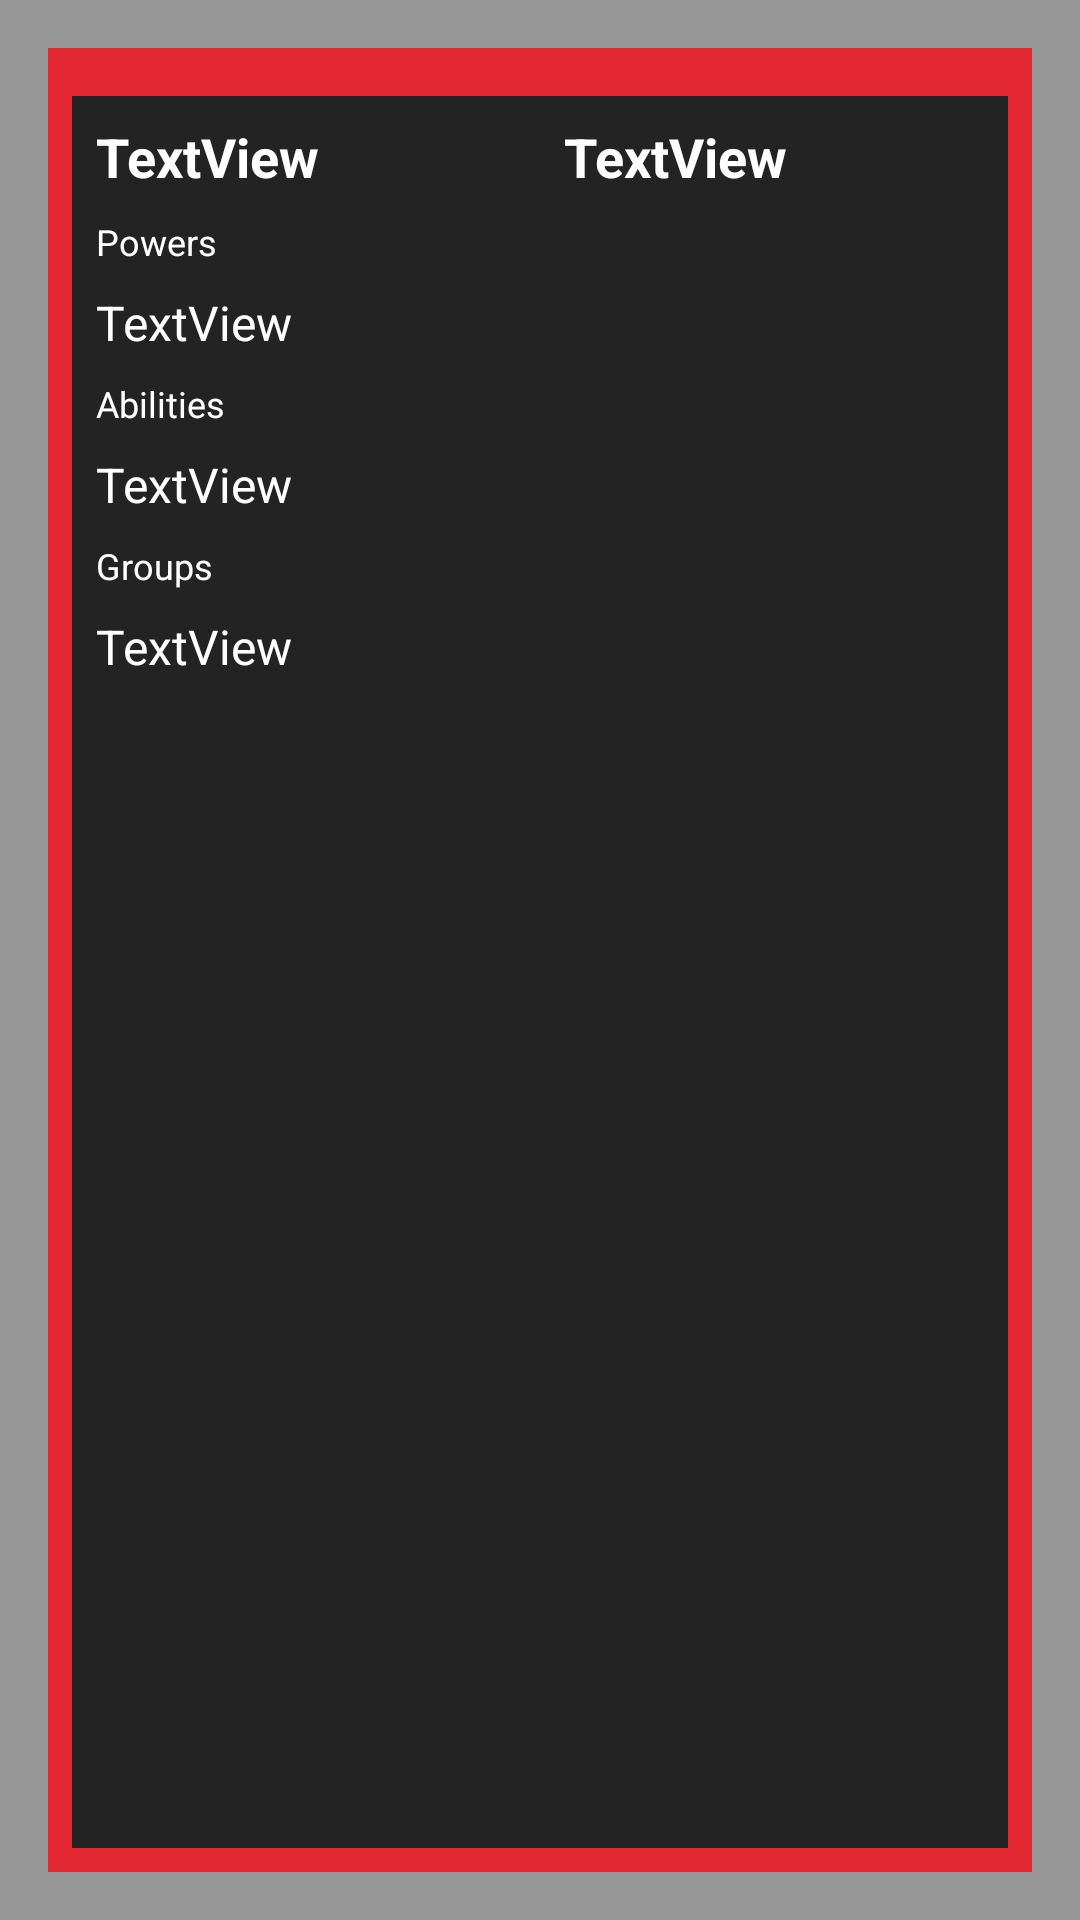

Reconstruct the res/layout file that produces this screen, plus the resources it refers to.
<!-- AndroidManifest.xml: application theme AppTheme -->
<!-- res/layout/fragment_hero_card.xml -->
<?xml version="1.0" encoding="utf-8"?>
<LinearLayout
        xmlns:android="http://schemas.android.com/apk/res/android"
        xmlns:app="http://schemas.android.com/apk/res-auto" xmlns:tools="http://schemas.android.com/tools"
        android:orientation="vertical"
        android:layout_width="match_parent"
        android:layout_height="match_parent"
        android:focusable="true"
        android:clickable="true"
        android:background="#66000000"
        tools:context=".view.HeroCard">


    <androidx.constraintlayout.widget.ConstraintLayout
            android:layout_margin="16dp"
            android:padding="8dp"
            android:background="@color/border"
            android:layout_width="match_parent"
            android:layout_height="match_parent">

        <ImageView
                app:srcCompat="@drawable/ic_marvellogo"
                android:layout_width="0dp"
                android:layout_height="wrap_content"
                android:id="@+id/heroPhoto"
                app:layout_constraintTop_toTopOf="parent" app:layout_constraintStart_toStartOf="parent"
                app:layout_constraintEnd_toEndOf="parent"/>
        <ImageButton
                app:srcCompat="@drawable/ic_close"
                android:background="@null"
                android:layout_width="32dp"
                android:layout_height="32dp"
                android:id="@+id/closeCardButton" android:layout_marginTop="8dp"
                app:layout_constraintTop_toTopOf="@+id/heroPhoto"
                app:layout_constraintEnd_toEndOf="parent" android:layout_marginEnd="8dp"/>
        <androidx.constraintlayout.widget.ConstraintLayout
                android:layout_width="0dp"
                android:layout_height="0dp"
                android:background="@color/cardColor"
                app:layout_constraintStart_toStartOf="parent"
                app:layout_constraintTop_toBottomOf="@+id/heroPhoto"
                app:layout_constraintEnd_toEndOf="parent"
                app:layout_constraintBottom_toBottomOf="parent" android:layout_marginTop="8dp"
                android:id="@+id/constraintLayout2">

            <TextView
                    android:text="TextView"
                    android:textColor="@android:color/background_light"
                    android:textStyle="bold"
                    android:textSize="18sp"
                    android:layout_width="0dp"
                    android:layout_height="wrap_content"
                    android:id="@+id/realNameTextView" app:layout_constraintStart_toStartOf="parent"
                    android:layout_marginStart="8dp" app:layout_constraintTop_toTopOf="parent"
                    android:layout_marginTop="8dp" android:layout_marginEnd="8dp"
                    app:layout_constraintEnd_toStartOf="@+id/guideline"/>
            <androidx.constraintlayout.widget.Guideline
                    android:orientation="vertical"
                    android:layout_width="wrap_content"
                    android:layout_height="wrap_content" app:layout_constraintGuide_percent="0.5"
                    android:id="@+id/guideline"/>
            <TextView
                    android:text="TextView"
                    android:layout_width="wrap_content"
                    android:layout_height="wrap_content"
                    android:textColor="@android:color/background_light"
                    android:textStyle="bold"
                    android:textSize="18sp"
                    android:id="@+id/heroHeightTextView"
                    app:layout_constraintStart_toStartOf="@+id/guideline"
                    android:layout_marginStart="8dp"
                    app:layout_constraintTop_toTopOf="parent" android:layout_marginTop="8dp"/>
            <TextView
                    android:text="Powers"
                    android:layout_width="0dp"
                    android:textColor="@android:color/background_light"
                    android:textSize="12sp"
                    android:layout_height="wrap_content"
                    android:id="@+id/textView4"
                    app:layout_constraintStart_toStartOf="parent"
                    android:layout_marginStart="8dp" app:layout_constraintTop_toBottomOf="@+id/realNameTextView"
                    android:layout_marginTop="8dp"/>
            <TextView
                    android:text="TextView"
                    android:layout_width="0dp"
                    android:textColor="@android:color/background_light"
                    android:textSize="16sp"
                    android:layout_height="wrap_content"
                    android:id="@+id/heroPowersTextView" app:layout_constraintStart_toStartOf="parent"
                    android:layout_marginStart="8dp" android:layout_marginTop="8dp"
                    app:layout_constraintTop_toBottomOf="@+id/textView4" app:layout_constraintEnd_toEndOf="parent"
                    android:layout_marginEnd="8dp"/>
            <TextView
                    android:text="Abilities"
                    android:textColor="@android:color/background_light"
                    android:textSize="12sp"
                    android:layout_width="0dp"
                    android:layout_height="wrap_content"
                    android:id="@+id/textView6" android:layout_marginTop="8dp"
                    app:layout_constraintTop_toBottomOf="@+id/heroPowersTextView"
                    app:layout_constraintStart_toStartOf="parent" android:layout_marginStart="8dp"/>
            <TextView
                    android:text="TextView"
                    android:layout_width="0dp"
                    android:textColor="@android:color/background_light"
                    android:textSize="16sp"
                    android:layout_height="wrap_content"
                    android:id="@+id/heroAbilitiesTextView" android:layout_marginTop="8dp"
                    app:layout_constraintTop_toBottomOf="@+id/textView6" app:layout_constraintStart_toStartOf="parent"
                    android:layout_marginStart="8dp" app:layout_constraintEnd_toEndOf="parent"
                    android:layout_marginEnd="8dp"/>
            <TextView
                    android:text="Groups"
                    android:textColor="@android:color/background_light"
                    android:textSize="12sp"
                    android:layout_width="wrap_content"
                    android:layout_height="wrap_content"
                    android:id="@+id/textView8" android:layout_marginTop="8dp"
                    app:layout_constraintTop_toBottomOf="@+id/heroAbilitiesTextView"
                    app:layout_constraintStart_toStartOf="parent" android:layout_marginStart="8dp"/>
            <TextView
                    android:text="TextView"
                    android:layout_width="0dp"
                    android:textColor="@android:color/background_light"
                    android:textSize="16sp"
                    android:layout_height="wrap_content"
                    android:id="@+id/heroGroupsTextView" app:layout_constraintStart_toStartOf="parent"
                    android:layout_marginStart="8dp" android:layout_marginTop="8dp"
                    app:layout_constraintTop_toBottomOf="@+id/textView8" app:layout_constraintEnd_toEndOf="parent"
                    android:layout_marginEnd="8dp"/>
        </androidx.constraintlayout.widget.ConstraintLayout>
        <LinearLayout
                android:orientation="horizontal"
                android:layout_width="wrap_content"
                android:paddingStart="16dp"
                android:paddingEnd="16dp"
                android:paddingBottom="4dp"
                android:paddingTop="4dp"
                android:background="#66000000"
                android:layout_height="wrap_content"
                app:layout_constraintBottom_toTopOf="@+id/constraintLayout2"
                app:layout_constraintStart_toStartOf="@+id/heroPhoto"
                android:layout_marginBottom="8dp">
            <TextView
                    android:text="HERO NAME"
                    android:textColor="@android:color/background_light"
                    android:textStyle="bold"
                    android:textSize="32sp"
                    android:layout_gravity="center_vertical"
                    android:layout_width="0dp"
                    android:layout_height="wrap_content"
                    android:gravity="center_vertical"
                    android:id="@+id/heroNameTextView" android:layout_weight="1"/>
        </LinearLayout>
    </androidx.constraintlayout.widget.ConstraintLayout>
</LinearLayout>
<!-- resources referenced by this layout -->
<resources>
  <color name="border">#E32731</color>
  <color name="cardColor">#232323</color>
  <style name="AppTheme" parent="Theme.AppCompat.Light.NoActionBar">
          
          <item name="colorPrimary">@color/colorPrimary</item>
          <item name="colorPrimaryDark">@color/colorPrimaryDark</item>
          <item name="colorAccent">@color/colorAccent</item>
      </style>
  <color name="colorPrimary">#008577</color>
  <color name="colorPrimaryDark">#00574B</color>
  <color name="colorAccent">#D81B60</color>
</resources>
